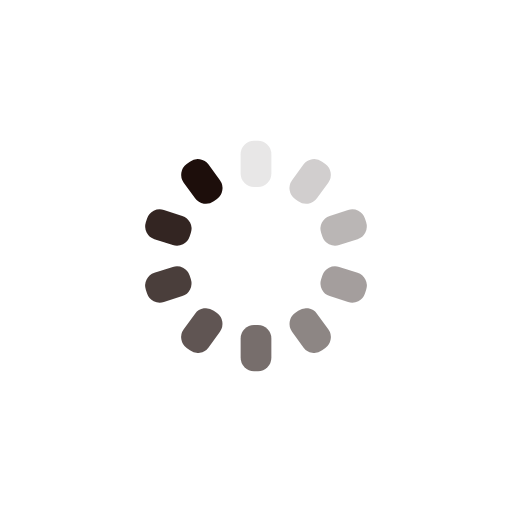
t = 0.00 s
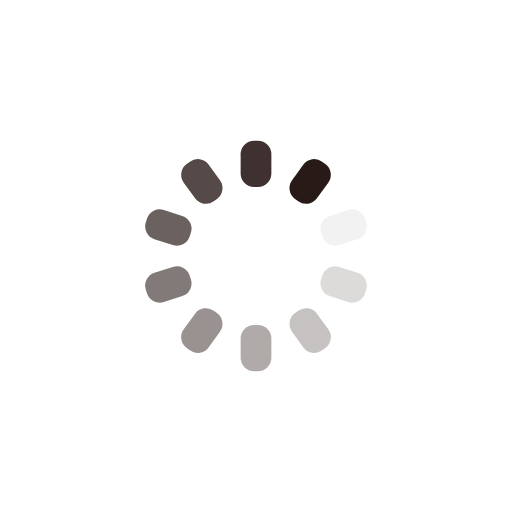
t = 0.24 s
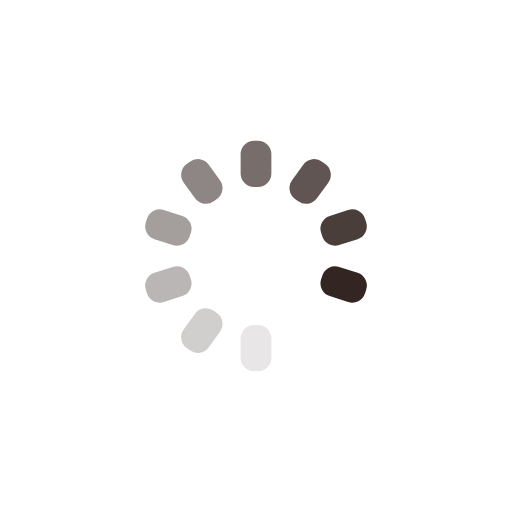
t = 0.49 s
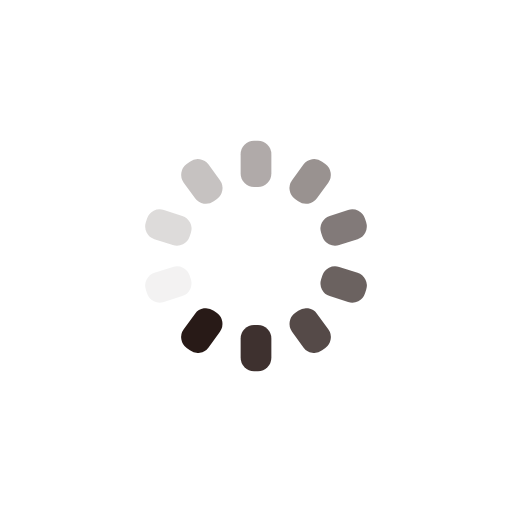
t = 0.73 s

The animated SVG that drew these frames (rendered in a browser with its animation timeline set to each time). Animation: 10 SMIL elements (animate=10); one cycle of 0.97 s, repeats indefinitely.

<?xml version="1.0" encoding="utf-8"?>
<svg xmlns="http://www.w3.org/2000/svg" xmlns:xlink="http://www.w3.org/1999/xlink" style="margin: auto; display: block; shape-rendering: auto;" width="197px" height="197px" viewBox="0 0 100 100" preserveAspectRatio="xMidYMid">
<g transform="rotate(0 50 50)">
  <rect x="47" y="27.5" rx="2.61" ry="2.61" width="6" height="9" fill="#1d0e0b">
    <animate attributeName="opacity" values="1;0" keyTimes="0;1" dur="0.970873786407767s" begin="-0.8737864077669902s" repeatCount="indefinite"></animate>
  </rect>
</g><g transform="rotate(36 50 50)">
  <rect x="47" y="27.5" rx="2.61" ry="2.61" width="6" height="9" fill="#1d0e0b">
    <animate attributeName="opacity" values="1;0" keyTimes="0;1" dur="0.970873786407767s" begin="-0.7766990291262136s" repeatCount="indefinite"></animate>
  </rect>
</g><g transform="rotate(72 50 50)">
  <rect x="47" y="27.5" rx="2.61" ry="2.61" width="6" height="9" fill="#1d0e0b">
    <animate attributeName="opacity" values="1;0" keyTimes="0;1" dur="0.970873786407767s" begin="-0.6796116504854368s" repeatCount="indefinite"></animate>
  </rect>
</g><g transform="rotate(108 50 50)">
  <rect x="47" y="27.5" rx="2.61" ry="2.61" width="6" height="9" fill="#1d0e0b">
    <animate attributeName="opacity" values="1;0" keyTimes="0;1" dur="0.970873786407767s" begin="-0.5825242718446602s" repeatCount="indefinite"></animate>
  </rect>
</g><g transform="rotate(144 50 50)">
  <rect x="47" y="27.5" rx="2.61" ry="2.61" width="6" height="9" fill="#1d0e0b">
    <animate attributeName="opacity" values="1;0" keyTimes="0;1" dur="0.970873786407767s" begin="-0.48543689320388345s" repeatCount="indefinite"></animate>
  </rect>
</g><g transform="rotate(180 50 50)">
  <rect x="47" y="27.5" rx="2.61" ry="2.61" width="6" height="9" fill="#1d0e0b">
    <animate attributeName="opacity" values="1;0" keyTimes="0;1" dur="0.970873786407767s" begin="-0.3883495145631068s" repeatCount="indefinite"></animate>
  </rect>
</g><g transform="rotate(216 50 50)">
  <rect x="47" y="27.5" rx="2.61" ry="2.61" width="6" height="9" fill="#1d0e0b">
    <animate attributeName="opacity" values="1;0" keyTimes="0;1" dur="0.970873786407767s" begin="-0.2912621359223301s" repeatCount="indefinite"></animate>
  </rect>
</g><g transform="rotate(252 50 50)">
  <rect x="47" y="27.5" rx="2.61" ry="2.61" width="6" height="9" fill="#1d0e0b">
    <animate attributeName="opacity" values="1;0" keyTimes="0;1" dur="0.970873786407767s" begin="-0.1941747572815534s" repeatCount="indefinite"></animate>
  </rect>
</g><g transform="rotate(288 50 50)">
  <rect x="47" y="27.5" rx="2.61" ry="2.61" width="6" height="9" fill="#1d0e0b">
    <animate attributeName="opacity" values="1;0" keyTimes="0;1" dur="0.970873786407767s" begin="-0.0970873786407767s" repeatCount="indefinite"></animate>
  </rect>
</g><g transform="rotate(324 50 50)">
  <rect x="47" y="27.5" rx="2.61" ry="2.61" width="6" height="9" fill="#1d0e0b">
    <animate attributeName="opacity" values="1;0" keyTimes="0;1" dur="0.970873786407767s" begin="0s" repeatCount="indefinite"></animate>
  </rect>
</g>
<!-- [ldio] generated by https://loading.io/ --></svg>
